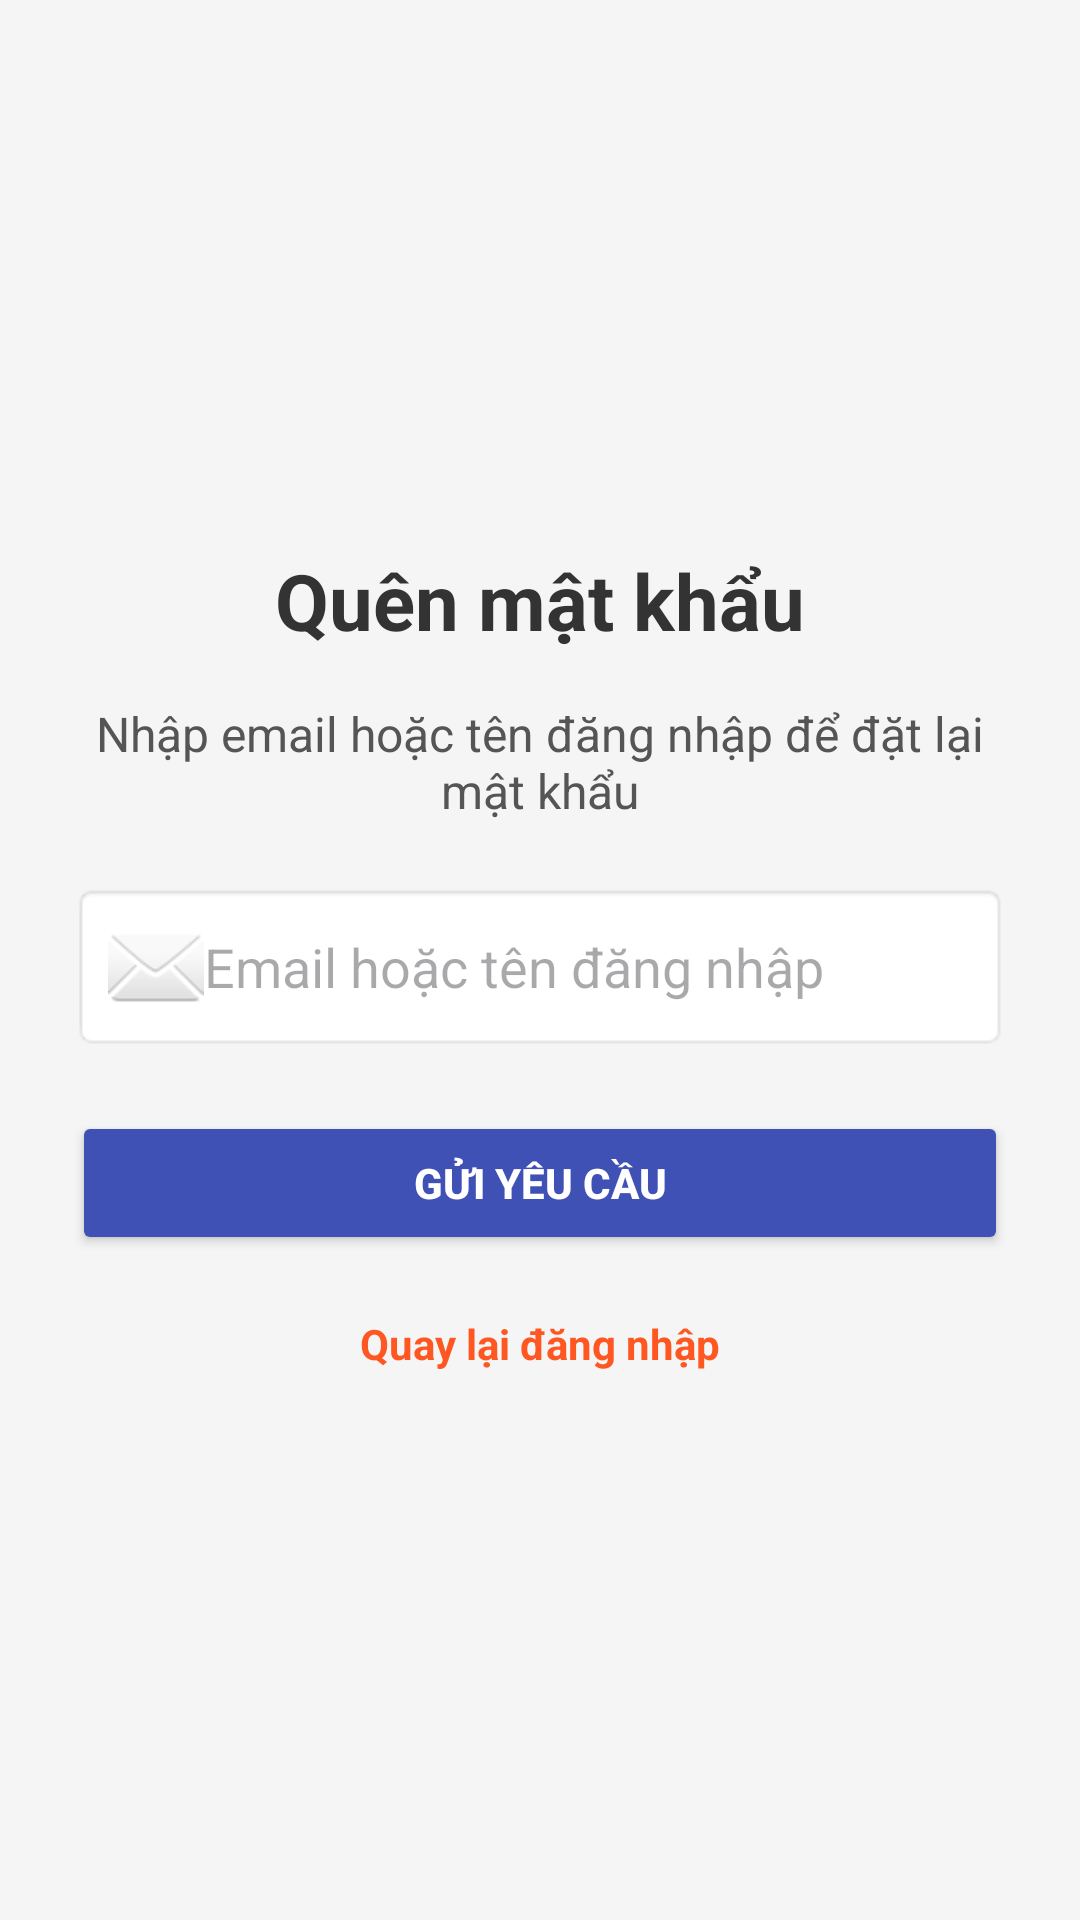

This screen was rendered from an Android layout file. Write that file and the resources it references.
<!-- AndroidManifest.xml: application theme Theme.NguyenMinhKhang -->
<!-- res/layout/activity_fpass.xml -->
<?xml version="1.0" encoding="utf-8"?>
<ScrollView xmlns:android="http://schemas.android.com/apk/res/android"
    android:layout_width="match_parent"
    android:layout_height="match_parent"
    android:fillViewport="true"
    android:background="#F5F5F5"
    android:id="@+id/ScrollView">

  <LinearLayout
      android:layout_width="match_parent"
      android:layout_height="wrap_content"
      android:orientation="vertical"
      android:gravity="center"
      android:padding="24dp">

    
    <TextView
        android:id="@+id/tvTitle"
        android:layout_width="wrap_content"
        android:layout_height="wrap_content"
        android:text="Quên mật khẩu"
        android:textSize="26sp"
        android:textStyle="bold"
        android:textColor="#333333"
        android:layout_marginBottom="16dp"/>

    
    <TextView
        android:id="@+id/tvDescription"
        android:layout_width="wrap_content"
        android:layout_height="wrap_content"
        android:text="Nhập email hoặc tên đăng nhập để đặt lại mật khẩu"
        android:textSize="16sp"
        android:textColor="#555555"
        android:gravity="center"
        android:layout_marginBottom="20dp"/>

    
    <EditText
        android:id="@+id/etEmail"
        android:layout_width="match_parent"
        android:layout_height="wrap_content"
        android:hint="Email hoặc tên đăng nhập"
        android:inputType="textEmailAddress"
        android:drawableLeft="@android:drawable/ic_dialog_email"
        android:padding="12dp"
        android:background="@android:drawable/editbox_background"
        android:layout_marginBottom="20dp"/>

    
    <Button
        android:id="@+id/btnReset"
        android:layout_width="match_parent"
        android:layout_height="wrap_content"
        android:text="GỬI YÊU CẦU"
        android:backgroundTint="#3F51B5"
        android:textColor="#FFFFFF"
        android:textStyle="bold"
        android:layout_marginBottom="20dp"/>

    
    <TextView
        android:id="@+id/tvBackToLogin"
        android:layout_width="wrap_content"
        android:layout_height="wrap_content"
        android:text="Quay lại đăng nhập"
        android:textColor="#FF5722"
        android:textStyle="bold"/>
  </LinearLayout>
</ScrollView>
<!-- resources referenced by this layout -->
<resources>
  <style name="Theme.NguyenMinhKhang" parent="Base.Theme.NguyenMinhKhang" />
  <style name="Base.Theme.NguyenMinhKhang" parent="Theme.Material3.DayNight.NoActionBar">
          
          
      </style>
</resources>
